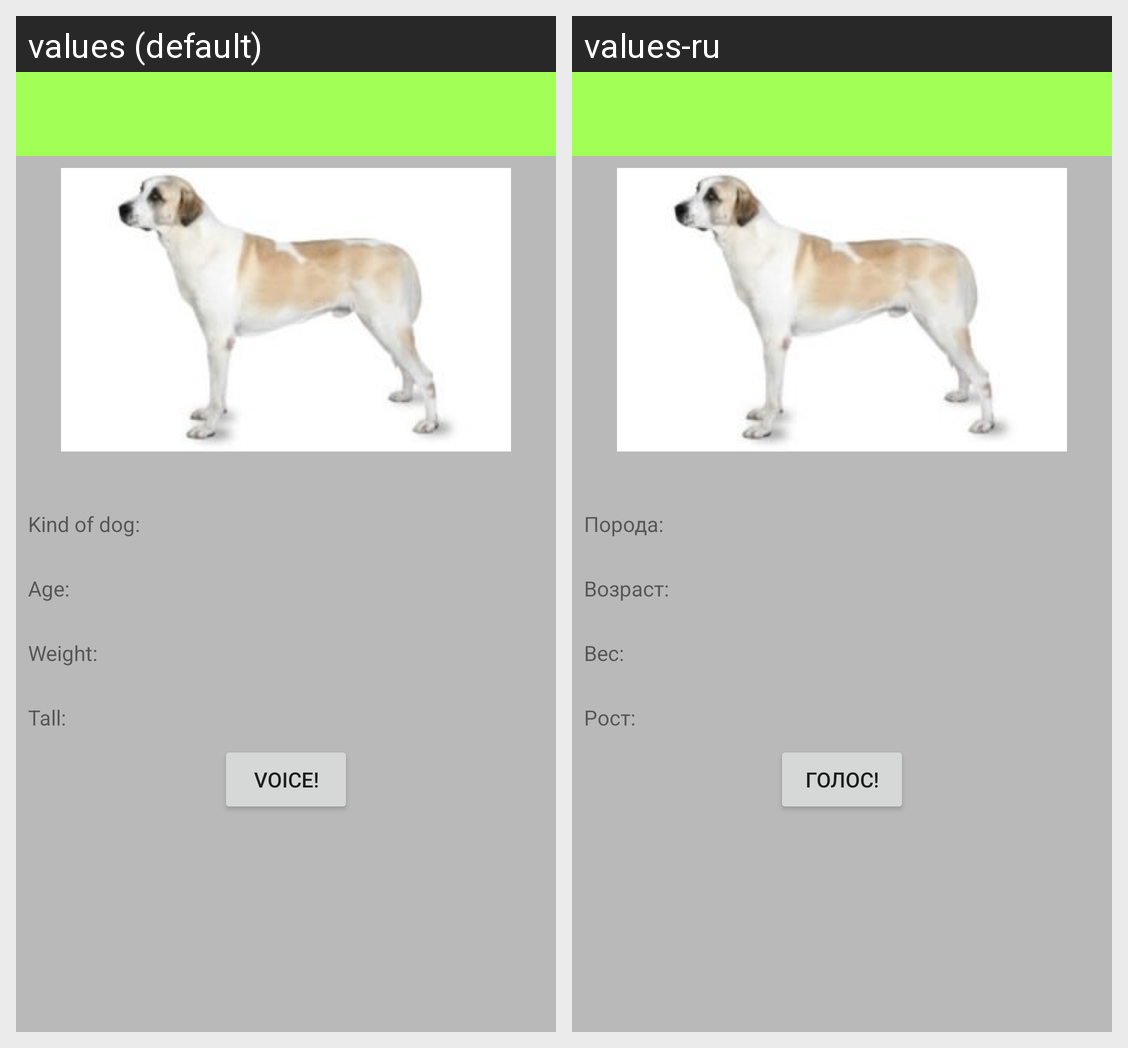

The same Android screen rendered under two of its app's locales, left to right. List the strings drawn on it with the default value and each locale's translation.
Android screen res/layout/activity_dogs_info.xml rendered under 2 locales, left to right: values (default), values-ru. Device: Nexus 5 (rendered at 1080×1920; each locale shown at half size, 540×960, under a caption strip naming it); theme MainDogApp.
Strings drawn on this screen, with the default value and each locale's value (text and hints the layout hard-codes, and strings that could not be matched under every locale, appear in the picture but are not listed):

text_view_title_kind
  values: Kind of dog:
  values-ru: Порода:

text_view_title_age
  values: Age:
  values-ru: Возраст:

text_view_title_weight
  values: Weight:
  values-ru: Вес:

text_view_title_tall
  values: Tall:
  values-ru: Рост:

voice_btn_title
  values: VOICE!
  values-ru: Голос!
